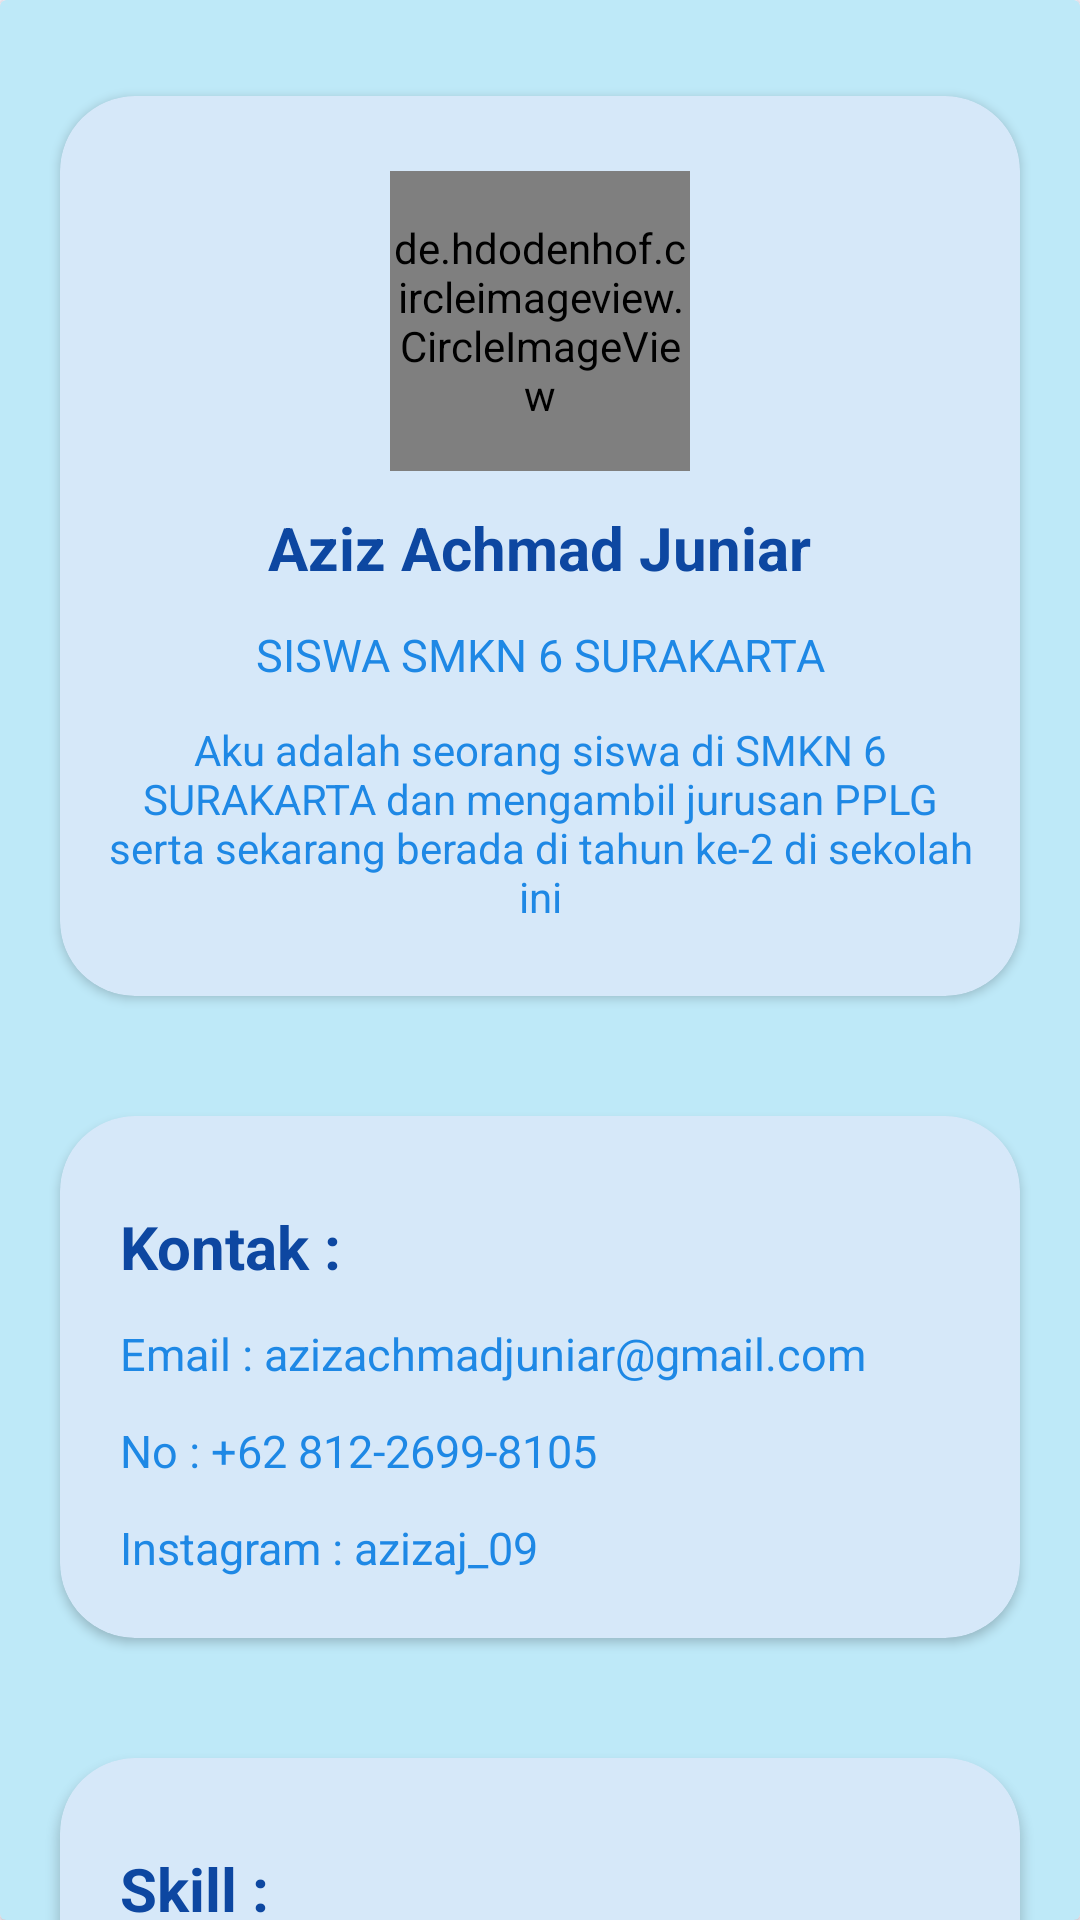

Reconstruct the res/layout file that produces this screen, plus the resources it refers to.
<!-- AndroidManifest.xml: application theme Theme.FristAPK -->
<!-- res/layout/profile.xml -->
<?xml version="1.0" encoding="utf-8"?>
<androidx.constraintlayout.widget.ConstraintLayout xmlns:android="http://schemas.android.com/apk/res/android"
    xmlns:app="http://schemas.android.com/apk/res-auto"
    xmlns:tools="http://schemas.android.com/tools"
    android:id="@+id/main"
    android:layout_width="match_parent"
    android:layout_height="match_parent"
    tools:context=".Profile">

    <androidx.cardview.widget.CardView
        android:layout_width="match_parent"
        android:layout_height="match_parent"
        android:backgroundTint="@color/bg_main">

        <androidx.constraintlayout.widget.ConstraintLayout
            android:layout_width="match_parent"
            android:layout_height="match_parent">

            <androidx.cardview.widget.CardView
                android:id="@+id/header_card"
                android:layout_width="match_parent"
                android:layout_height="300dp"
                android:layout_marginHorizontal="20dp"
                android:layout_marginTop="32dp"
                android:backgroundTint="@color/bg_gambar"
                app:cardCornerRadius="25dp"
                app:layout_constraintEnd_toEndOf="parent"
                app:layout_constraintStart_toStartOf="parent"
                app:layout_constraintTop_toTopOf="parent">

                <androidx.constraintlayout.widget.ConstraintLayout
                    android:layout_width="match_parent"
                    android:layout_height="match_parent">

                    <de.hdodenhof.circleimageview.CircleImageView xmlns:app="http://schemas.android.com/apk/res-auto"
                        android:id="@+id/profile_image"
                        android:layout_width="100dp"
                        android:layout_height="100dp"
                        android:layout_marginTop="25dp"
                        android:src="@drawable/foto"
                        app:civ_border_color="#ffffff"
                        app:civ_border_width="2dp"
                        app:layout_constraintEnd_toEndOf="parent"
                        app:layout_constraintStart_toStartOf="parent"
                        app:layout_constraintTop_toTopOf="parent" />

                    <TextView
                        android:id="@+id/tvNama"
                        android:layout_width="wrap_content"
                        android:layout_height="wrap_content"
                        android:layout_marginTop="12dp"
                        android:text="Aziz Achmad Juniar"
                        android:textColor="#0D47A1"
                        android:textSize="20sp"
                        android:textStyle="bold"
                        app:layout_constraintEnd_toEndOf="parent"
                        app:layout_constraintStart_toStartOf="parent"
                        app:layout_constraintTop_toBottomOf="@+id/profile_image" />

                    <TextView
                        android:id="@+id/Status"
                        android:layout_width="wrap_content"
                        android:layout_height="wrap_content"
                        android:layout_marginTop="12dp"
                        android:text="@string/profile_status"
                        android:textColor="#1E88E5"
                        android:textSize="15sp"
                        app:layout_constraintEnd_toEndOf="parent"
                        app:layout_constraintStart_toStartOf="parent"
                        app:layout_constraintTop_toBottomOf="@+id/tvNama" />

                    <TextView
                        android:id="@+id/tvDeskripsiDiri"
                        android:layout_width="300dp"
                        android:layout_height="wrap_content"
                        android:layout_marginTop="12dp"
                        android:text="@string/profile_description"
                        android:textAlignment="center"
                        android:textColor="#1E88E5"
                        app:layout_constraintEnd_toEndOf="parent"
                        app:layout_constraintStart_toStartOf="parent"
                        app:layout_constraintTop_toBottomOf="@+id/Status" />


                </androidx.constraintlayout.widget.ConstraintLayout>


            </androidx.cardview.widget.CardView>

            <androidx.cardview.widget.CardView
                android:id="@+id/Kontak_card"
                android:layout_width="match_parent"
                android:layout_height="wrap_content"
                android:layout_marginHorizontal="20dp"
                android:layout_marginTop="40dp"
                android:backgroundTint="@color/bg_gambar"
                app:cardCornerRadius="25dp"
                app:layout_constraintTop_toBottomOf="@+id/header_card"
                tools:layout_editor_absoluteX="20dp">

                <androidx.constraintlayout.widget.ConstraintLayout
                    android:layout_width="match_parent"
                    android:layout_height="match_parent"
                    android:layout_margin="20dp">


                <TextView
                    android:id="@+id/tvContact"
                    android:layout_width="wrap_content"
                    android:layout_height="wrap_content"
                    android:text="@string/contact"
                    android:textStyle="bold"
                    android:textSize="20dp"
                    android:textColor="#0D47A1"
                    android:layout_marginTop="10dp"
                    app:layout_constraintTop_toTopOf="parent"
                    app:layout_constraintStart_toStartOf="parent"/>

                <TextView
                    android:id="@+id/tvEmail"
                    android:layout_width="wrap_content"
                    android:layout_height="wrap_content"
                    android:text="Email : azizachmadjuniar@gmail.com"
                    android:textSize="15sp"
                    android:textColor="#1E88E5"
                    android:layout_marginTop="12dp"
                    app:layout_constraintStart_toStartOf="parent"
                    app:layout_constraintTop_toBottomOf="@id/tvContact"/>

                <TextView
                    android:id="@+id/tvNomer"
                    android:layout_width="wrap_content"
                    android:layout_height="wrap_content"
                    android:text="No : +62 812-2699-8105"
                    android:textSize="15sp"
                    android:textColor="#1E88E5"
                    android:layout_marginTop="12dp"
                    app:layout_constraintTop_toBottomOf="@id/tvEmail"
                    app:layout_constraintStart_toStartOf="parent"
                    />

                <TextView
                    android:id="@+id/tvig"
                    android:layout_width="wrap_content"
                    android:layout_height="wrap_content"
                    android:text="Instagram : azizaj_09"
                    android:textSize="15sp"
                    android:textColor="#1E88E5"
                    android:layout_marginTop="12dp"
                    app:layout_constraintTop_toBottomOf="@+id/tvNomer"
                    app:layout_constraintStart_toStartOf="parent"
                    />
                </androidx.constraintlayout.widget.ConstraintLayout>

            </androidx.cardview.widget.CardView>

            <androidx.cardview.widget.CardView
                android:layout_width="match_parent"
                android:layout_height="wrap_content"
                android:layout_marginHorizontal="20dp"
                android:layout_marginTop="40dp"
                android:backgroundTint="@color/bg_gambar"
                app:cardCornerRadius="25dp"
                app:layout_constraintTop_toBottomOf="@+id/Kontak_card">

                <androidx.constraintlayout.widget.ConstraintLayout
                    android:layout_width="match_parent"
                    android:layout_height="match_parent"
                    android:layout_margin="20dp">

                    <TextView
                        android:id="@+id/Skill"
                        android:layout_width="wrap_content"
                        android:layout_height="wrap_content"
                        android:text="Skill : "
                        android:textStyle="bold"
                        android:textSize="20dp"
                        android:textColor="#0D47A1"
                        android:layout_marginTop="10dp"
                        app:layout_constraintTop_toTopOf="parent"
                        app:layout_constraintStart_toStartOf="parent"/>

                    <LinearLayout
                        android:id="@+id/Baris1"
                        android:layout_width="match_parent"
                        android:layout_height="match_parent"
                        android:orientation="horizontal"
                        app:layout_constraintTop_toBottomOf="@id/Skill">


                        <Button
                            android:layout_width="wrap_content"
                            android:layout_height="45dp"
                            android:text="Figma"
                            android:backgroundTint="@color/card_blue"
                            android:textColor="#ffffff"/>

                        <Button
                            android:layout_width="wrap_content"
                            android:layout_height="45dp"
                            android:text="Java"
                            android:backgroundTint="@color/card_blue"
                            android:textColor="#ffffff"
                            android:layout_marginLeft="10dp"/>

                        <Button
                            android:layout_width="wrap_content"
                            android:layout_height="45dp"
                            android:text="XML"
                            android:backgroundTint="@color/card_blue"
                            android:textColor="#ffffff"
                            android:layout_marginLeft="10dp"/>

                    </LinearLayout>

                    <LinearLayout
                        android:id="@+id/Baris2"
                        android:layout_width="match_parent"
                        android:layout_height="match_parent"
                        android:orientation="horizontal"
                        android:layout_marginTop="12dp"
                        app:layout_constraintTop_toBottomOf="@id/Baris1">


                        <Button
                            android:layout_width="wrap_content"
                            android:layout_height="45dp"
                            android:text="Kotlin"
                            android:backgroundTint="@color/card_blue"
                            android:textColor="#ffffff"/>

                        <Button
                            android:layout_width="wrap_content"
                            android:layout_height="45dp"
                            android:text="HTML"
                            android:backgroundTint="@color/card_blue"
                            android:textColor="#ffffff"
                            android:layout_marginLeft="10dp"/>

                        <Button
                            android:layout_width="wrap_content"
                            android:layout_height="45dp"
                            android:text="css"
                            android:backgroundTint="@color/card_blue"
                            android:textColor="#ffffff"
                            android:layout_marginLeft="10dp"/>

                    </LinearLayout>



                </androidx.constraintlayout.widget.ConstraintLayout>

            </androidx.cardview.widget.CardView>


        </androidx.constraintlayout.widget.ConstraintLayout>
    </androidx.cardview.widget.CardView>

</androidx.constraintlayout.widget.ConstraintLayout>
<!-- resources referenced by this layout -->
<resources>
  <color name="bg_gambar">#D6E8F9</color>
  <color name="bg_main">#BEE9F8</color>
  <color name="card_blue">#65BBE2</color>
  <!-- drawable foto: jpeg bitmap (drawable, 60752 bytes) -->
  <string name="contact">Kontak :</string>
  <string name="profile_description">
  Aku adalah seorang siswa di SMKN 6 SURAKARTA dan mengambil jurusan PPLG serta sekarang berada di tahun ke-2 di sekolah ini
  </string>
  <string name="profile_status">SISWA SMKN 6 SURAKARTA</string>
  <style name="Theme.FristAPK" parent="Base.Theme.FristAPK" />
  <style name="Base.Theme.FristAPK" parent="Theme.Material3.DayNight.NoActionBar">
          
          
      </style>
</resources>
